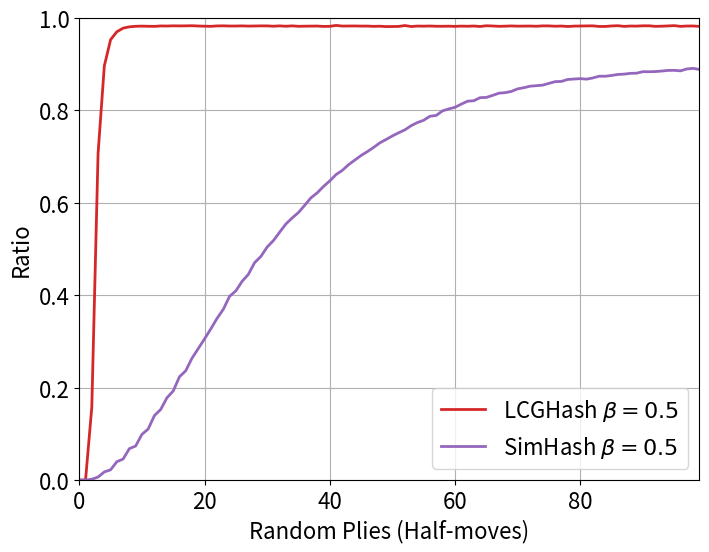

This chart was generated by the following Python code:
lcg = [
    (0, 0),
    (1, 0),
    (2, 0.15782166),
    (3, 0.70677185),
    (4, 0.8964844),
    (5, 0.95314026),
    (6, 0.9703369),
    (7, 0.97813416),
    (8, 0.9810028),
    (9, 0.9821472),
    (10, 0.9825592),
    (11, 0.98217773),
    (12, 0.98202515),
    (13, 0.9828949),
    (14, 0.9827423),
    (15, 0.9831543),
    (16, 0.9830017),
    (17, 0.9831085),
    (18, 0.9834137),
    (19, 0.9827728),
    (20, 0.9823761),
    (21, 0.9820862),
    (22, 0.98295593),
    (23, 0.9831543),
    (24, 0.9827423),
    (25, 0.98275757),
    (26, 0.9830322),
    (27, 0.9825897),
    (28, 0.98280334),
    (29, 0.98306274),
    (30, 0.98301697),
    (31, 0.9823456),
    (32, 0.9830322),
    (33, 0.9822998),
    (34, 0.983078),
    (35, 0.9821472),
    (36, 0.9823761),
    (37, 0.98254395),
    (38, 0.982666),
    (39, 0.98187256),
    (40, 0.9820709),
    (41, 0.98405457),
    (42, 0.98265076),
    (43, 0.9827881),
    (44, 0.9828491),
    (45, 0.98262024),
    (46, 0.9826355),
    (47, 0.98202515),
    (48, 0.9823456),
    (49, 0.9815216),
    (50, 0.98168945),
    (51, 0.9818878),
    (52, 0.9837799),
    (53, 0.98165894),
    (54, 0.9826355),
    (55, 0.9824524),
    (56, 0.9827728),
    (57, 0.98223877),
    (58, 0.9821625),
    (59, 0.9824219),
    (60, 0.9819641),
    (61, 0.98254395),
    (62, 0.9822693),
    (63, 0.9827423),
    (64, 0.9817352),
    (65, 0.98332214),
    (66, 0.98283386),
    (67, 0.98210144),
    (68, 0.9824219),
    (69, 0.9829254),
    (70, 0.98246765),
    (71, 0.98257446),
    (72, 0.982666),
    (73, 0.98228455),
    (74, 0.9830475),
    (75, 0.9829712),
    (76, 0.98228455),
    (77, 0.9827118),
    (78, 0.98172),
    (79, 0.9825287),
    (80, 0.9827728),
    (81, 0.9829712),
    (82, 0.9831238),
    (83, 0.98179626),
    (84, 0.98184204),
    (85, 0.98287964),
    (86, 0.9834595),
    (87, 0.98194885),
    (88, 0.9827423),
    (89, 0.9825592),
    (90, 0.98321533),
    (91, 0.98321533),
    (92, 0.9820404),
    (93, 0.9823761),
    (94, 0.9829254),
    (95, 0.98361206),
    (96, 0.9820099),
    (97, 0.9827423),
    (98, 0.98280334),
    (99, 0.9819946),
]

sim = [
    (0, 0),
    (1, 0),
    (2, 0.0017089844),
    (3, 0.006576538),
    (4, 0.017623901),
    (5, 0.022155762),
    (6, 0.03968811),
    (7, 0.04548645),
    (8, 0.06802368),
    (9, 0.073654175),
    (10, 0.0987854),
    (11, 0.110458374),
    (12, 0.1395874),
    (13, 0.15272522),
    (14, 0.17811584),
    (15, 0.19273376),
    (16, 0.22355652),
    (17, 0.23654175),
    (18, 0.26374817),
    (19, 0.28456116),
    (20, 0.30551147),
    (21, 0.32713318),
    (22, 0.34991455),
    (23, 0.36967468),
    (24, 0.3976593),
    (25, 0.40951538),
    (26, 0.43014526),
    (27, 0.44522095),
    (28, 0.47065735),
    (29, 0.48399353),
    (30, 0.5044098),
    (31, 0.51831055),
    (32, 0.5365906),
    (33, 0.55444336),
    (34, 0.5673523),
    (35, 0.5791321),
    (36, 0.5948334),
    (37, 0.61105347),
    (38, 0.62171936),
    (39, 0.6354828),
    (40, 0.64749146),
    (41, 0.6612396),
    (42, 0.6703186),
    (43, 0.6826019),
    (44, 0.6926422),
    (45, 0.70251465),
    (46, 0.7108917),
    (47, 0.7200012),
    (48, 0.7298889),
    (49, 0.73727417),
    (50, 0.7448578),
    (51, 0.7516632),
    (52, 0.75805664),
    (53, 0.76712036),
    (54, 0.7738495),
    (55, 0.7788391),
    (56, 0.78749084),
    (57, 0.7891998),
    (58, 0.79911804),
    (59, 0.80332947),
    (60, 0.80688477),
    (61, 0.8137207),
    (62, 0.8200226),
    (63, 0.8210449),
    (64, 0.82769775),
    (65, 0.82818604),
    (66, 0.8325348),
    (67, 0.8373413),
    (68, 0.83851624),
    (69, 0.84124756),
    (70, 0.846756),
    (71, 0.8492279),
    (72, 0.85253906),
    (73, 0.8536072),
    (74, 0.8548126),
    (75, 0.8585968),
    (76, 0.862381),
    (77, 0.86286926),
    (78, 0.8670654),
    (79, 0.86802673),
    (80, 0.8688507),
    (81, 0.8677368),
    (82, 0.87031555),
    (83, 0.8740692),
    (84, 0.8740845),
    (85, 0.87571716),
    (86, 0.87789917),
    (87, 0.87864685),
    (88, 0.88031006),
    (89, 0.88072205),
    (90, 0.8839264),
    (91, 0.8838196),
    (92, 0.8841858),
    (93, 0.8852539),
    (94, 0.88664246),
    (95, 0.8868408),
    (96, 0.88568115),
    (97, 0.8898163),
    (98, 0.891098),
    (99, 0.88879395),
]

import matplotlib.pyplot as plt
import matplotlib

matplotlib.rcParams.update({'font.size': 16})
matplotlib.rcParams.update({'figure.figsize': (8, 6)})

plt.plot(
    [x for x, y in lcg],
    [y for x, y in lcg],
    label="LCGHash $\\beta = 0.5$",
    color="tab:red",
    linewidth=2,
)
plt.plot(
    [x for x, y in sim],
    [y for x, y in sim],
    label="SimHash $\\beta = 0.5$",
    color="tab:purple",
    linewidth=2,
)
plt.grid()
# plt.title("Ratio of Positions \"Seen\" At Different Depths")
plt.ylabel("Ratio")
plt.xlabel("Random Plies (Half-moves)")
plt.ylim(0, 1)
plt.xlim(lcg[0][0], lcg[-1][0])
plt.legend()
# plt.show()
plt.savefig("local_novelty_per_depth.png", bbox_inches="tight", dpi=160)
